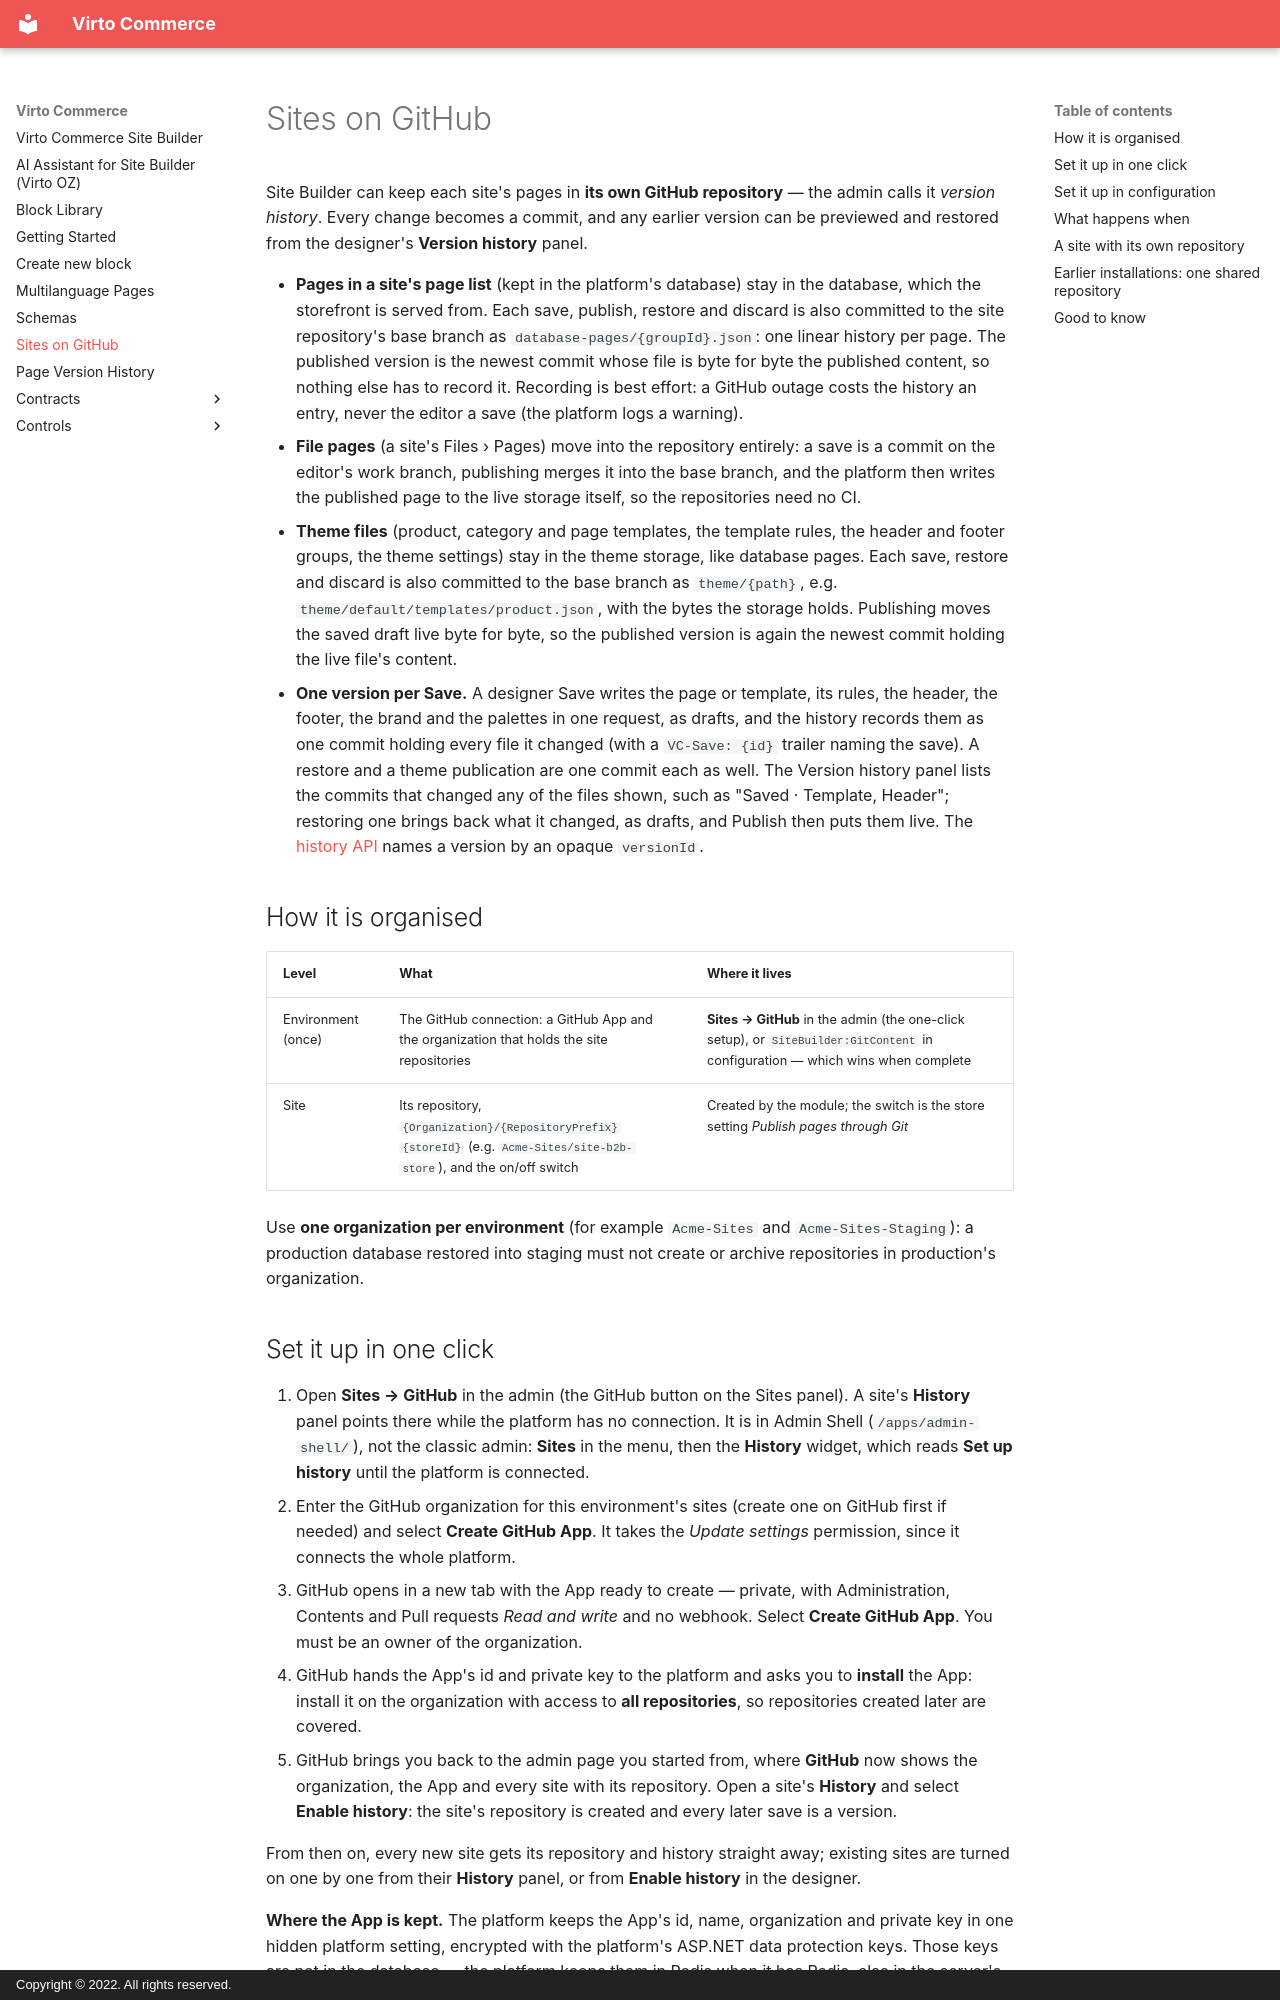

repository: VirtoCommerce/vc-module-site-builder · page: sites-on-github/index.html · generator: mkdocs · copyright: Copyright © 2022. All rights reserved.

# Sites on GitHub

Site Builder can keep each site's pages in **its own GitHub repository** — the admin calls it *version history*. Every
change becomes a commit, and any earlier version can be previewed and restored from the designer's **Version history**
panel.

- **Pages in a site's page list** (kept in the platform's database) stay in the database, which the storefront is
  served from. Each save, publish, restore and discard is also committed to the site repository's base branch as
  `database-pages/{groupId}.json`: one linear history per page. The published version is the newest commit whose file
  is byte for byte the published content, so nothing else has to record it. Recording is best effort: a GitHub
  outage costs the history an entry, never the editor a save (the platform logs a warning).
- **File pages** (a site's Files › Pages) move into the repository entirely: a save is a commit on the editor's work
  branch, publishing merges it into the base branch, and the platform then writes the published page to the live
  storage itself, so the repositories need no CI.
- **Theme files** (product, category and page templates, the template rules, the header and footer groups, the theme
  settings) stay in the theme storage, like database pages. Each save, restore and discard is also committed to the base
  branch as `theme/{path}`, e.g. `theme/default/templates/product.json`, with the bytes the storage holds. Publishing
  moves the saved draft live byte for byte, so the published version is again the newest commit holding the live
  file's content.
- **One version per Save.** A designer Save writes the page or template, its rules, the header, the footer, the brand
  and the palettes in one request, as drafts, and the history records them as one commit holding every file it changed
  (with a `VC-Save: {id}` trailer naming the save). A restore and a
  theme publication are one commit each as well. The Version history panel lists the commits that changed any of the
  files shown, such as "Saved · Template, Header"; restoring one brings back what it changed, as drafts, and Publish
  then puts them live. The [history API](contracts/history-api.md) names a version by an opaque `versionId`.

## How it is organised

| Level | What | Where it lives |
|---|---|---|
| Environment (once) | The GitHub connection: a GitHub App and the organization that holds the site repositories | **Sites → GitHub** in the admin (the one-click setup), or `SiteBuilder:GitContent` in configuration — which wins when complete |
| Site | Its repository, `{Organization}/{RepositoryPrefix}{storeId}` (e.g. `Acme-Sites/site-b2b-store`), and the on/off switch | Created by the module; the switch is the store setting *Publish pages through Git* |

Use **one organization per environment** (for example `Acme-Sites` and `Acme-Sites-Staging`): a production database
restored into staging must not create or archive repositories in production's organization.
